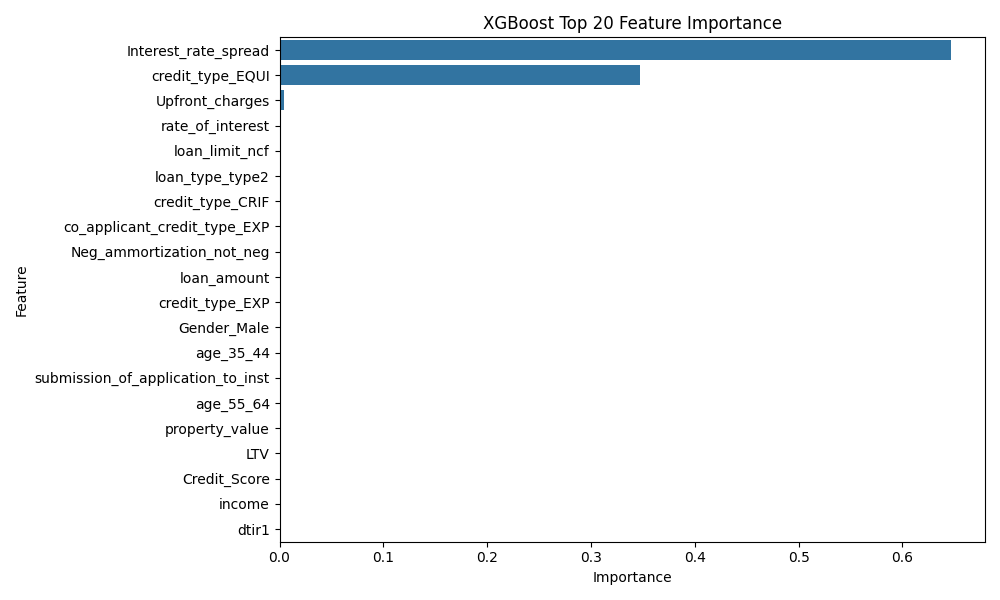

Data behind this chart, as committed beside it:
feature, importance
Interest_rate_spread, 0.6472
credit_type_EQUI, 0.3469
Upfront_charges, 0.003975
rate_of_interest, 0.0006504
loan_limit_ncf, 0.000151
loan_type_type2, 0.00012
credit_type_CRIF, 0.0001151
co_applicant_credit_type_EXP, 0.0001008
Neg_ammortization_not_neg, 9.884856e-05
loan_amount, 8.528984e-05
credit_type_EXP, 7.810405e-05
Gender_Male, 7.433473e-05
age_35_44, 6.874039e-05
submission_of_application_to_inst, 6.755016e-05
age_55_64, 5.923128e-05
property_value, 4.895205e-05
LTV, 4.453892e-05
Credit_Score, 4.4496843e-05
income, 3.985591e-05
dtir1, 3.8312097e-05
loan_purpose_p4, 2.9753763e-05
Region_south, 2.8171167e-05
loan_purpose_p3, 2.5075584e-05
Gender_Joint, 2.2652419e-05
term, 1.0471298e-05
approv_in_adv_pre, 0.0
Gender_Sex_Not_Available, 0.0
year, 0.0
loan_purpose_p2, 0.0
loan_type_type3, 0.0
Credit_Worthiness_l2, 0.0
open_credit_opc, 0.0
business_or_commercial_nob_c, 0.0
total_units_3U, 0.0
total_units_2U, 0.0
Secured_by_land, 0.0
occupancy_type_sr, 0.0
occupancy_type_pr, 0.0
construction_type_sb, 0.0
lump_sum_payment_not_lpsm, 0.0
interest_only_not_int, 0.0
age_45_54, 0.0
total_units_4U, 0.0
age__25, 0.0
age_65_74, 0.0
age__74, 0.0
Region_North_East, 0.0
Region_central, 0.0
Security_Type_direct, 0.0
